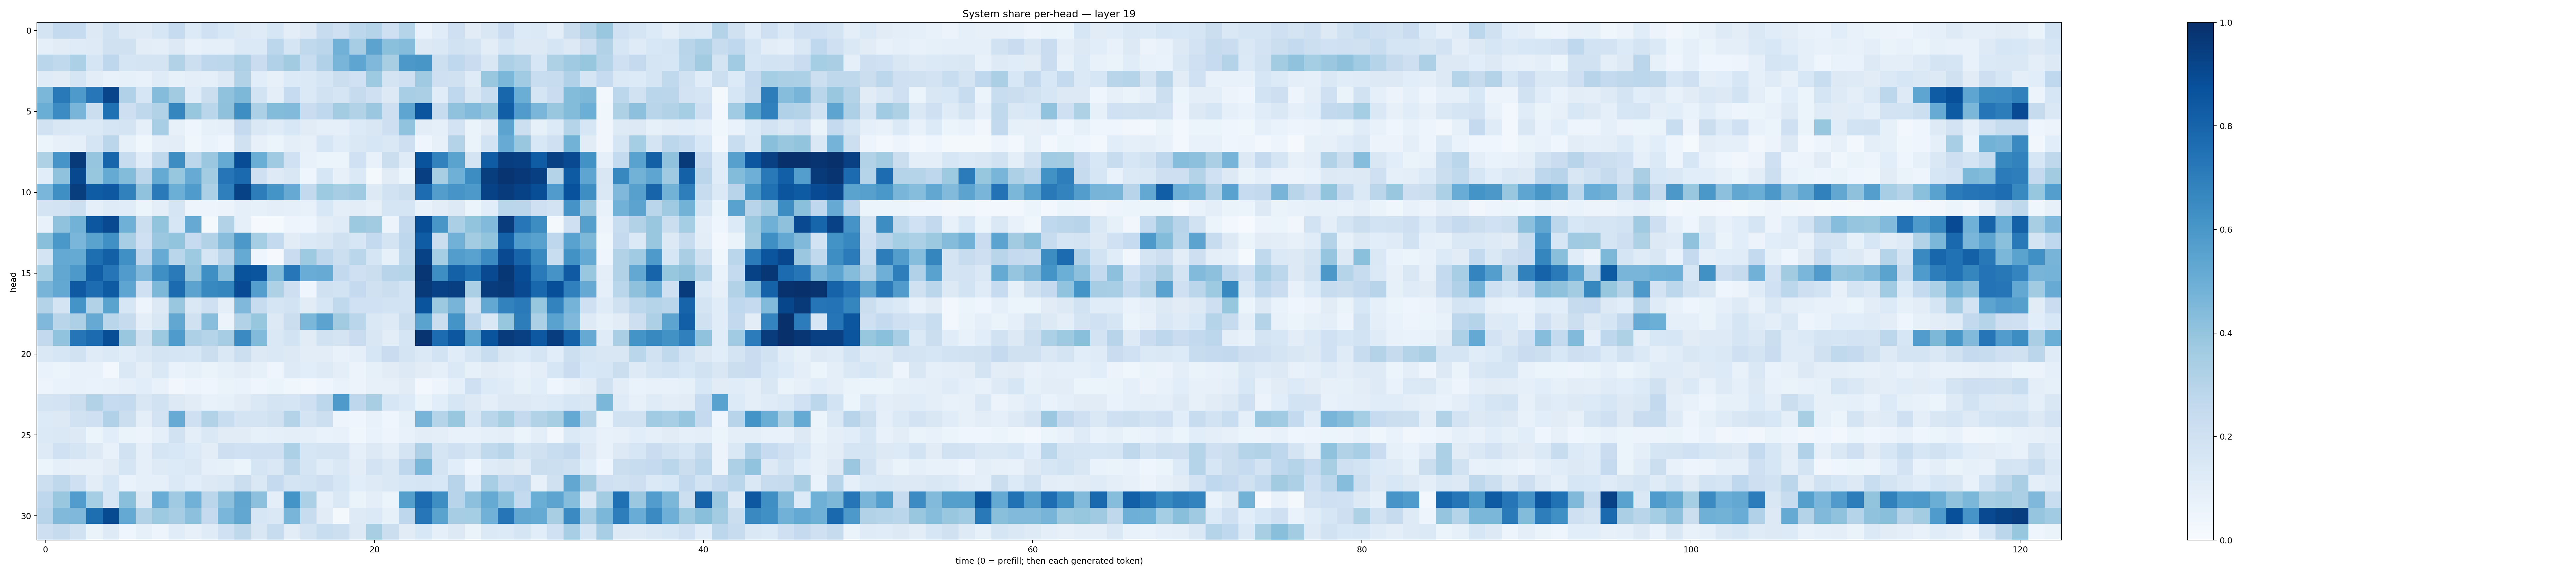

The data file committed next to this chart (first rows):
0.17702809, 0.2577054, 0.24880259, 0.13154939, 0.19220147, 0.13209654, 0.124307916, 0.15693812, 0.24807815, 0.13344668, 0.20076668, 0.15612966, 0.1262526, 0.12101891, 0.1624963, 0.09665065, 0.12782829, 0.23757252, 0.21048348, 0.27882805, 0.29733515, 0.20720153, 0.30283836, 0.06915206
0.09304, 0.1113, 0.1193, 0.1232, 0.1989, 0.1976, 0.1045, 0.09495, 0.1298, 0.07805, 0.08951, 0.09247, 0.1383, 0.1395, 0.2805, 0.1686, 0.2623, 0.2815, 0.4826, 0.35, 0.544, 0.4186, 0.4352, 0.1312
0.2888, 0.2629, 0.3307, 0.1717, 0.2741, 0.165, 0.1763, 0.1727, 0.3164, 0.2158, 0.2746, 0.2775, 0.3266, 0.2294, 0.3192, 0.3612, 0.232, 0.3189, 0.4686, 0.5363, 0.4518, 0.34, 0.5973, 0.6052
0.1179, 0.1128, 0.1672, 0.1047, 0.07274, 0.08316, 0.07312, 0.1197, 0.08295, 0.1016, 0.09227, 0.1305, 0.3124, 0.1087, 0.07951, 0.1336, 0.1379, 0.1684, 0.2188, 0.1995, 0.3736, 0.1723, 0.21, 0.368
0.4606, 0.7151, 0.5867, 0.7238, 0.9171, 0.3199, 0.1569, 0.4339, 0.36, 0.1153, 0.2241, 0.4084, 0.4569, 0.1839, 0.09474, 0.2489, 0.1394, 0.1939, 0.1653, 0.2434, 0.2106, 0.1264, 0.3461, 0.3321
0.5022, 0.6466, 0.4678, 0.2207, 0.7539, 0.212, 0.2696, 0.3108, 0.6689, 0.3922, 0.2875, 0.4126, 0.6367, 0.3286, 0.4378, 0.4442, 0.2281, 0.2659, 0.3588, 0.3117, 0.3804, 0.2137, 0.536, 0.8587
0.1927, 0.1511, 0.1402, 0.1368, 0.1681, 0.1747, 0.09343, 0.3443, 0.0782, 0.04187, 0.08463, 0.09075, 0.2532, 0.141, 0.1194, 0.1549, 0.111, 0.09236, 0.08791, 0.1365, 0.1519, 0.214, 0.4046, 0.1046
0.06169, 0.07983, 0.09356, 0.1679, 0.2825, 0.08395, 0.03565, 0.09556, 0.1047, 0.03823, 0.0686, 0.04117, 0.199, 0.08113, 0.06103, 0.1009, 0.08115, 0.1591, 0.1142, 0.1454, 0.1593, 0.1484, 0.2114, 0.0456
0.3223, 0.607, 0.9614, 0.3969, 0.796, 0.2419, 0.1136, 0.2717, 0.6414, 0.2809, 0.3818, 0.5178, 0.8882, 0.5035, 0.3706, 0.2012, 0.07206, 0.05409, 0.06068, 0.2018, 0.07134, 0.22, 0.1188, 0.8666
0.1071, 0.4076, 0.903, 0.3921, 0.5169, 0.4413, 0.2834, 0.5167, 0.3918, 0.5093, 0.3563, 0.7308, 0.7737, 0.2093, 0.1245, 0.1495, 0.04588, 0.1614, 0.08122, 0.1383, 0.01888, 0.1127, 0.0625, 0.9405
0.4613, 0.634, 0.947, 0.8289, 0.8449, 0.6837, 0.4091, 0.7113, 0.4997, 0.5848, 0.3314, 0.6947, 0.9279, 0.7029, 0.616, 0.5129, 0.2605, 0.3725, 0.3505, 0.37, 0.1257, 0.1933, 0.2206, 0.7688
0.1771, 0.1806, 0.2153, 0.08798, 0.1181, 0.1157, 0.05377, 0.09703, 0.1663, 0.04978, 0.04727, 0.057, 0.09308, 0.08552, 0.09698, 0.09257, 0.07154, 0.1548, 0.09615, 0.1036, 0.07947, 0.1651, 0.1692, 0.07088
0.07249, 0.4087, 0.4804, 0.8478, 0.9006, 0.4883, 0.2199, 0.4014, 0.1577, 0.5153, 0.01749, 0.3093, 0.0891, 0.008177, 0.01467, 0.04689, 0.04179, 0.1031, 0.1205, 0.378, 0.3608, 0.05682, 0.2595, 0.8862
0.4225, 0.6003, 0.4647, 0.5477, 0.6315, 0.3453, 0.2044, 0.3821, 0.4016, 0.2489, 0.3135, 0.4277, 0.5947, 0.3543, 0.256, 0.1127, 0.1393, 0.1521, 0.1985, 0.1603, 0.2577, 0.1773, 0.2756, 0.8312
0.1724, 0.5214, 0.5162, 0.7583, 0.8134, 0.6292, 0.2752, 0.5102, 0.288, 0.3727, 0.1653, 0.2825, 0.519, 0.0433, 0.008456, 0.2299, 0.3717, 0.2751, 0.2152, 0.2855, 0.1706, 0.0857, 0.264, 0.9272
0.3535, 0.5287, 0.5937, 0.8241, 0.7291, 0.5799, 0.4499, 0.6348, 0.7135, 0.3946, 0.6347, 0.4321, 0.8669, 0.8563, 0.4398, 0.7236, 0.5059, 0.5091, 0.2606, 0.2033, 0.2236, 0.295, 0.3036, 0.9738
0.4708, 0.5235, 0.8423, 0.7664, 0.8351, 0.536, 0.2053, 0.4547, 0.7716, 0.5461, 0.66, 0.6681, 0.8944, 0.5678, 0.3235, 0.2144, 0.04489, 0.1978, 0.1867, 0.2538, 0.1958, 0.2216, 0.1836, 0.9596
0.3064, 0.1751, 0.6155, 0.3125, 0.5499, 0.1617, 0.04871, 0.1319, 0.3898, 0.141, 0.2092, 0.1001, 0.4499, 0.2349, 0.165, 0.1857, 0.1103, 0.1569, 0.2647, 0.1998, 0.1993, 0.185, 0.1872, 0.8626
0.4511, 0.2892, 0.328, 0.5117, 0.2883, 0.2452, 0.09652, 0.1515, 0.5294, 0.1963, 0.4273, 0.05686, 0.3131, 0.3931, 0.1261, 0.2192, 0.4598, 0.5448, 0.3594, 0.2868, 0.1438, 0.1246, 0.2217, 0.5488
0.26, 0.406, 0.7299, 0.7732, 0.8857, 0.3874, 0.1983, 0.3754, 0.5828, 0.3257, 0.3043, 0.35, 0.6509, 0.4436, 0.1424, 0.1866, 0.1102, 0.1937, 0.1735, 0.2281, 0.1492, 0.1035, 0.168, 0.9786
0.147, 0.1613, 0.1883, 0.1195, 0.1399, 0.1158, 0.1454, 0.1767, 0.1653, 0.1627, 0.2241, 0.1408, 0.2152, 0.1307, 0.1426, 0.1286, 0.1025, 0.1052, 0.07283, 0.08599, 0.1588, 0.2283, 0.1796, 0.1395
0.06793, 0.06082, 0.07528, 0.07337, 0.02631, 0.1414, 0.1001, 0.1459, 0.06884, 0.08524, 0.06276, 0.08243, 0.1024, 0.08325, 0.03953, 0.1211, 0.1091, 0.1211, 0.09741, 0.05846, 0.08249, 0.1103, 0.1304, 0.1131
0.05041, 0.06941, 0.07365, 0.0673, 0.07535, 0.08736, 0.1084, 0.07604, 0.03487, 0.0489, 0.04544, 0.06297, 0.07008, 0.0438, 0.05133, 0.03785, 0.02819, 0.04439, 0.07007, 0.05528, 0.07842, 0.08136, 0.1132, 0.0311
0.1795, 0.1827, 0.2233, 0.3109, 0.2472, 0.2543, 0.1494, 0.1934, 0.132, 0.11, 0.07775, 0.0836, 0.1118, 0.1412, 0.1768, 0.1711, 0.2067, 0.2795, 0.5874, 0.2746, 0.3428, 0.1633, 0.1363, 0.06593
0.1354, 0.131, 0.1904, 0.2061, 0.3188, 0.2189, 0.0996, 0.1834, 0.5084, 0.2072, 0.3152, 0.2324, 0.1783, 0.1796, 0.1966, 0.3074, 0.1745, 0.218, 0.04864, 0.04629, 0.07038, 0.04484, 0.08551, 0.472
0.1375, 0.1464, 0.1306, 0.05317, 0.1087, 0.06468, 0.05499, 0.09155, 0.1908, 0.09855, 0.145, 0.1118, 0.1116, 0.08404, 0.08734, 0.09971, 0.08994, 0.06663, 0.07152, 0.03689, 0.06846, 0.04964, 0.07529, 0.1042
0.1215, 0.2012, 0.1666, 0.1306, 0.07798, 0.1932, 0.09086, 0.1667, 0.1558, 0.1367, 0.103, 0.2134, 0.2007, 0.2057, 0.2073, 0.3307, 0.1605, 0.175, 0.1762, 0.09145, 0.1283, 0.09516, 0.1774, 0.3272
0.06225, 0.08928, 0.07877, 0.07991, 0.1097, 0.1681, 0.09015, 0.1223, 0.1361, 0.1411, 0.08712, 0.08372, 0.05977, 0.1652, 0.1456, 0.2722, 0.1673, 0.1151, 0.1448, 0.1022, 0.1833, 0.1453, 0.2746, 0.4607
0.2177, 0.2709, 0.2088, 0.1017, 0.1604, 0.0681, 0.09331, 0.08787, 0.1392, 0.1092, 0.1269, 0.1433, 0.2225, 0.1477, 0.2522, 0.172, 0.1862, 0.2143, 0.1595, 0.1059, 0.1233, 0.1442, 0.1636, 0.166
0.2765, 0.3852, 0.5756, 0.3538, 0.1618, 0.424, 0.1264, 0.5056, 0.3705, 0.4825, 0.2829, 0.4151, 0.5331, 0.4176, 0.09761, 0.6165, 0.3304, 0.09234, 0.142, 0.06302, 0.09689, 0.05118, 0.5656, 0.766
0.2967, 0.4467, 0.4495, 0.7585, 0.8956, 0.5223, 0.3092, 0.3742, 0.3513, 0.4146, 0.2525, 0.4631, 0.5311, 0.1638, 0.1418, 0.4656, 0.2361, 0.111, 0.02104, 0.1232, 0.1406, 0.08571, 0.2743, 0.7264
0.2132, 0.2425, 0.1911, 0.06555, 0.1232, 0.04228, 0.08406, 0.0477, 0.1156, 0.07942, 0.1191, 0.2019, 0.2696, 0.1487, 0.241, 0.1031, 0.1768, 0.2314, 0.2171, 0.1252, 0.3406, 0.2246, 0.113, 0.1547
